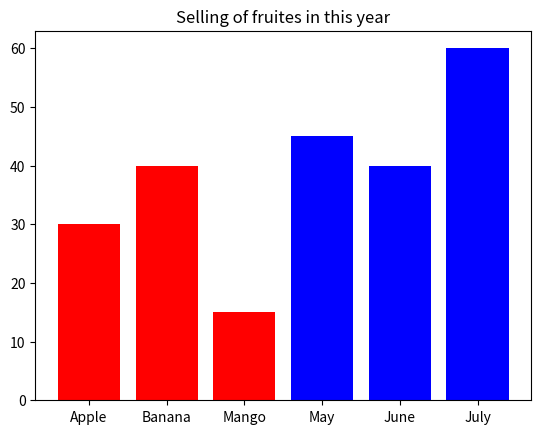

Reproduce this figure in Python.
import matplotlib.pyplot as plt

data1={'Apple':30, 'Banana':40,'Mango':15}
data2={'May':45, 'June':40,'July':60}

label_bar1=list(data1.keys())
values_bar1=list(data1.values())

label_bar2=list(data2.keys())
values_bar2=list(data2.values())

plt.bar(label_bar1, values_bar1, color='red')
plt.bar(label_bar2, values_bar2, color='blue')
plt.title('Selling of fruites in this year')
plt.show()